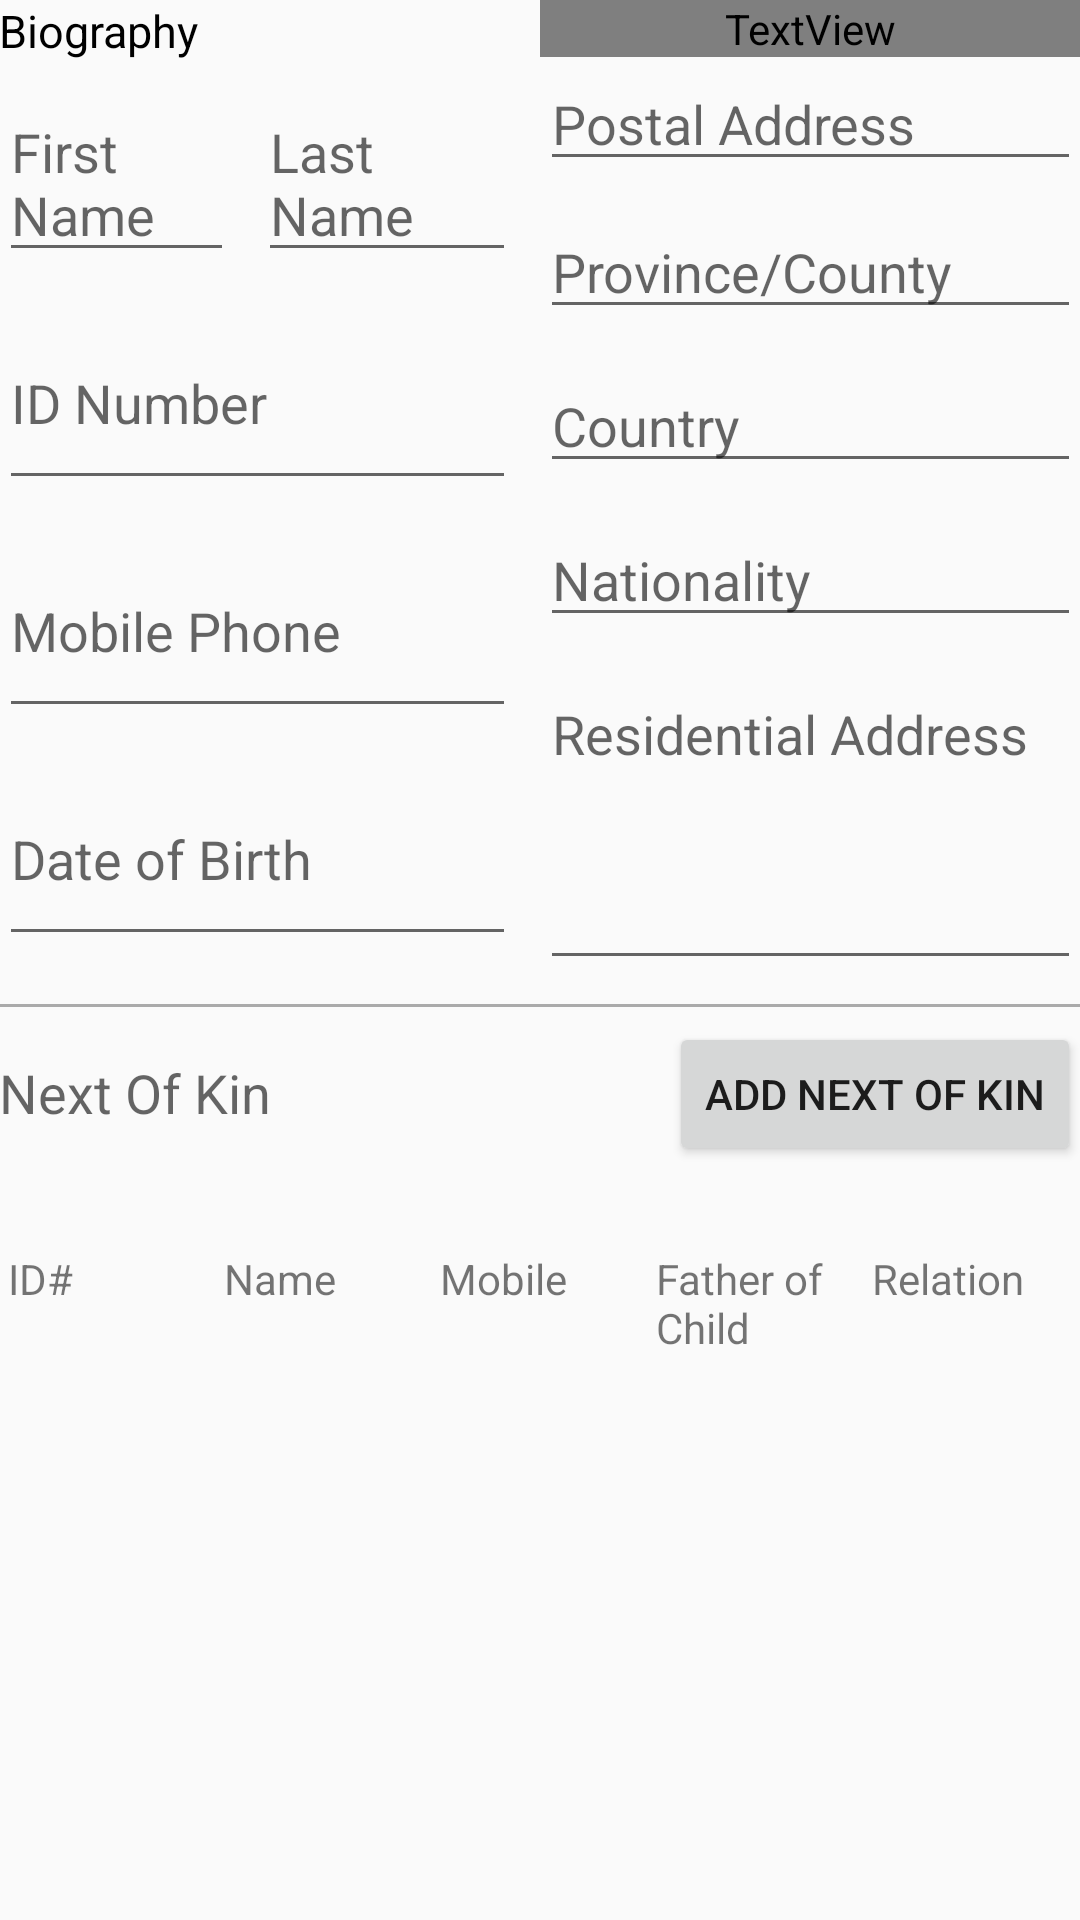

The Android layout XML behind this screen, and the referenced resources:
<!-- AndroidManifest.xml: application theme AppTheme -->
<!-- res/layout/fragment_anv_registration.xml -->
<?xml version="1.0" encoding="utf-8"?>
<FrameLayout xmlns:android="http://schemas.android.com/apk/res/android"
    xmlns:tools="http://schemas.android.com/tools"
    android:layout_width="match_parent"
    android:layout_height="match_parent"
    tools:context=".activities.fragments.steps.anv1.ANV1RegistrationStep">

    <ScrollView
        android:id="@+id/scrollView"
        android:layout_width="match_parent"
        android:layout_height="match_parent">

        <LinearLayout
            android:padding="@dimen/activity_vertical_margin"
            android:layout_width="match_parent"
            android:layout_height="match_parent"
            android:orientation="vertical">

            <LinearLayout
                android:layout_width="match_parent"
                android:layout_height="match_parent"
                android:layout_marginBottom="8dp"
                android:layout_weight="1"
                android:orientation="horizontal">

                <LinearLayout
                    android:layout_width="match_parent"
                    android:layout_height="match_parent"
                    android:layout_weight="1"
                    android:orientation="vertical"
                    android:layout_marginRight="8dp">

                    <TextView
                        android:id="@+id/textView"
                        android:layout_width="match_parent"
                        android:layout_height="wrap_content"
                        android:layout_marginBottom="8dp"
                        android:text="Biography"
                        android:textAppearance="?android:attr/textAppearanceMedium"
                        android:textColor="#000"
                        android:textIsSelectable="false"
                        android:textSize="15dp" />

                    <LinearLayout
                        android:layout_width="match_parent"
                        android:layout_height="wrap_content"
                        android:layout_marginBottom="8dp"
                        android:orientation="horizontal">

                        <EditText
                            android:id="@+id/editText2"
                            android:layout_width="match_parent"
                            android:layout_height="wrap_content"
                            android:layout_marginRight="8dp"
                            android:layout_weight="1"
                            android:hint="First Name" />

                        <EditText
                            android:id="@+id/editText"
                            android:layout_width="match_parent"
                            android:layout_height="wrap_content"
                            android:layout_weight="1"
                            android:hint="Last Name" />

                    </LinearLayout>

                    <EditText
                        android:id="@+id/editText4"
                        android:layout_width="match_parent"
                        android:layout_height="wrap_content"
                        android:layout_marginBottom="8dp"
                        android:layout_weight="1"
                        android:hint="ID Number" />

                    <EditText
                        android:id="@+id/editText3"
                        android:layout_width="match_parent"
                        android:layout_height="wrap_content"
                        android:layout_marginBottom="8dp"
                        android:layout_weight="1"
                        android:hint="Mobile Phone" />

                    <EditText
                        android:id="@+id/editText5"
                        android:layout_width="match_parent"
                        android:layout_height="wrap_content"
                        android:layout_marginBottom="8dp"
                        android:layout_weight="1"
                        android:hint="Date of Birth" />

                </LinearLayout>

                <LinearLayout
                    android:layout_width="match_parent"
                    android:layout_height="match_parent"
                    android:layout_weight="1"
                    android:orientation="vertical">

                    <TextView
                        android:id="@+id/textView2"
                        android:layout_width="match_parent"
                        android:layout_height="wrap_content"
                        android:fontFamily="@string/font_family"
                        android:text="Address"
                        android:textAppearance="?android:attr/textAppearanceMedium"
                        android:textColor="#000"
                        android:textIsSelectable="false"
                        android:textSize="15dp" />

                    <EditText
                        android:id="@+id/editText6"
                        android:layout_width="match_parent"
                        android:layout_height="wrap_content"
                        android:layout_marginBottom="8dp"
                        android:layout_weight="1"
                        android:hint="Postal Address" />

                    <EditText
                        android:id="@+id/editText8"
                        android:layout_width="match_parent"
                        android:layout_height="wrap_content"
                        android:layout_marginBottom="10dp"
                        android:layout_weight="1"
                        android:hint="Province/County" />

                    <EditText
                        android:id="@+id/editText9"
                        android:layout_width="match_parent"
                        android:layout_height="wrap_content"
                        android:layout_marginBottom="10dp"
                        android:layout_weight="1"
                        android:hint="Country" />

                    <EditText
                        android:id="@+id/editText10"
                        android:layout_width="match_parent"
                        android:layout_height="wrap_content"
                        android:layout_marginBottom="10dp"
                        android:layout_weight="1"
                        android:hint="Nationality" />

                    <EditText
                        android:layout_width="fill_parent"
                        android:layout_height="wrap_content"
                        android:gravity="top|left"
                        android:hint="Residential Address"
                        android:inputType="textMultiLine"
                        android:lines="4"
                        android:maxLines="5"
                        android:minLines="4"
                        android:scrollbars="vertical" />

                </LinearLayout>
            </LinearLayout>
            <LinearLayout
                android:orientation="vertical"
                android:layout_width="match_parent"
                android:layout_height="match_parent">

                <RelativeLayout
                    android:id="@+id/buttonHolder"
                    android:layout_width="match_parent"
                    android:layout_height="wrap_content"
                    android:orientation="vertical">

                    <View
                        android:id="@+id/view"
                        android:layout_width="match_parent"
                        android:layout_height="1dp"
                        android:background="@android:color/darker_gray" />

                    <Button
                        android:id="@+id/btnAddNextOfKin"
                        android:layout_width="wrap_content"
                        android:layout_height="wrap_content"
                        android:layout_alignParentEnd="true"
                        android:layout_alignParentRight="true"
                        android:layout_below="@+id/view"
                        android:layout_marginBottom="5dp"
                        android:layout_marginTop="5dp"
                        android:text="Add Next of Kin" />

                    <TextView
                        android:layout_width="wrap_content"
                        android:layout_height="wrap_content"
                        android:textAppearance="?android:attr/textAppearanceMedium"
                        android:text="Next Of Kin"
                        android:id="@+id/textView25"
                        android:layout_centerVertical="true"
                        android:layout_alignParentLeft="true"
                        android:layout_alignParentStart="true" />
                </RelativeLayout>

                <TableLayout
                    android:layout_width="match_parent"
                    android:layout_height="match_parent"
                    android:layout_marginTop="20dp"
                    android:stretchColumns="*">


                    <TableRow
                        android:layout_width="match_parent"
                        android:layout_height="match_parent">

                        <TextView
                            android:id="@+id/textView3"
                            android:layout_width="0dp"
                            android:layout_height="wrap_content"
                            android:layout_column="0"
                            android:padding="3dp"
                            android:text="ID#"
                            android:textAppearance="?android:attr/textAppearanceSmall" />

                        <TextView
                            android:id="@+id/textView4"
                            android:layout_width="0dp"
                            android:layout_height="wrap_content"
                            android:layout_column="1"
                            android:padding="3dp"
                            android:text="Name"
                            android:textAppearance="?android:attr/textAppearanceSmall" />

                        <TextView
                            android:id="@+id/textView5"
                            android:layout_width="0dp"
                            android:layout_height="wrap_content"
                            android:layout_column="2"
                            android:padding="3dp"
                            android:text="Mobile"
                            android:textAppearance="?android:attr/textAppearanceSmall" />

                        <TextView
                            android:id="@+id/textView6"
                            android:layout_width="0dp"
                            android:layout_height="wrap_content"
                            android:layout_column="3"
                            android:padding="3dp"
                            android:text="Father of Child"
                            android:textAppearance="?android:attr/textAppearanceSmall" />

                        <TextView
                            android:id="@+id/textView7"
                            android:layout_width="0dp"
                            android:layout_height="wrap_content"
                            android:layout_column="4"
                            android:padding="3dp"
                            android:text="Relation"
                            android:textAppearance="?android:attr/textAppearanceSmall" />
                    </TableRow>

                </TableLayout>
            </LinearLayout>
        </LinearLayout>
    </ScrollView>
</FrameLayout>
<!-- resources referenced by this layout -->
<resources>
  <string name="font_family">Avenir</string>
  <style name="AppTheme" parent="Theme.AppCompat.Light.DarkActionBar">
          
          <item name="colorPrimary">@color/colorPrimary</item>
          <item name="colorPrimaryDark">@color/colorPrimaryDark</item>
          <item name="colorAccent">@color/colorAccent</item>
      </style>
  <color name="colorPrimary">#1B5E20</color>
  <color name="colorPrimaryDark">#388E3C</color>
  <color name="colorAccent">#00C853</color>
</resources>
